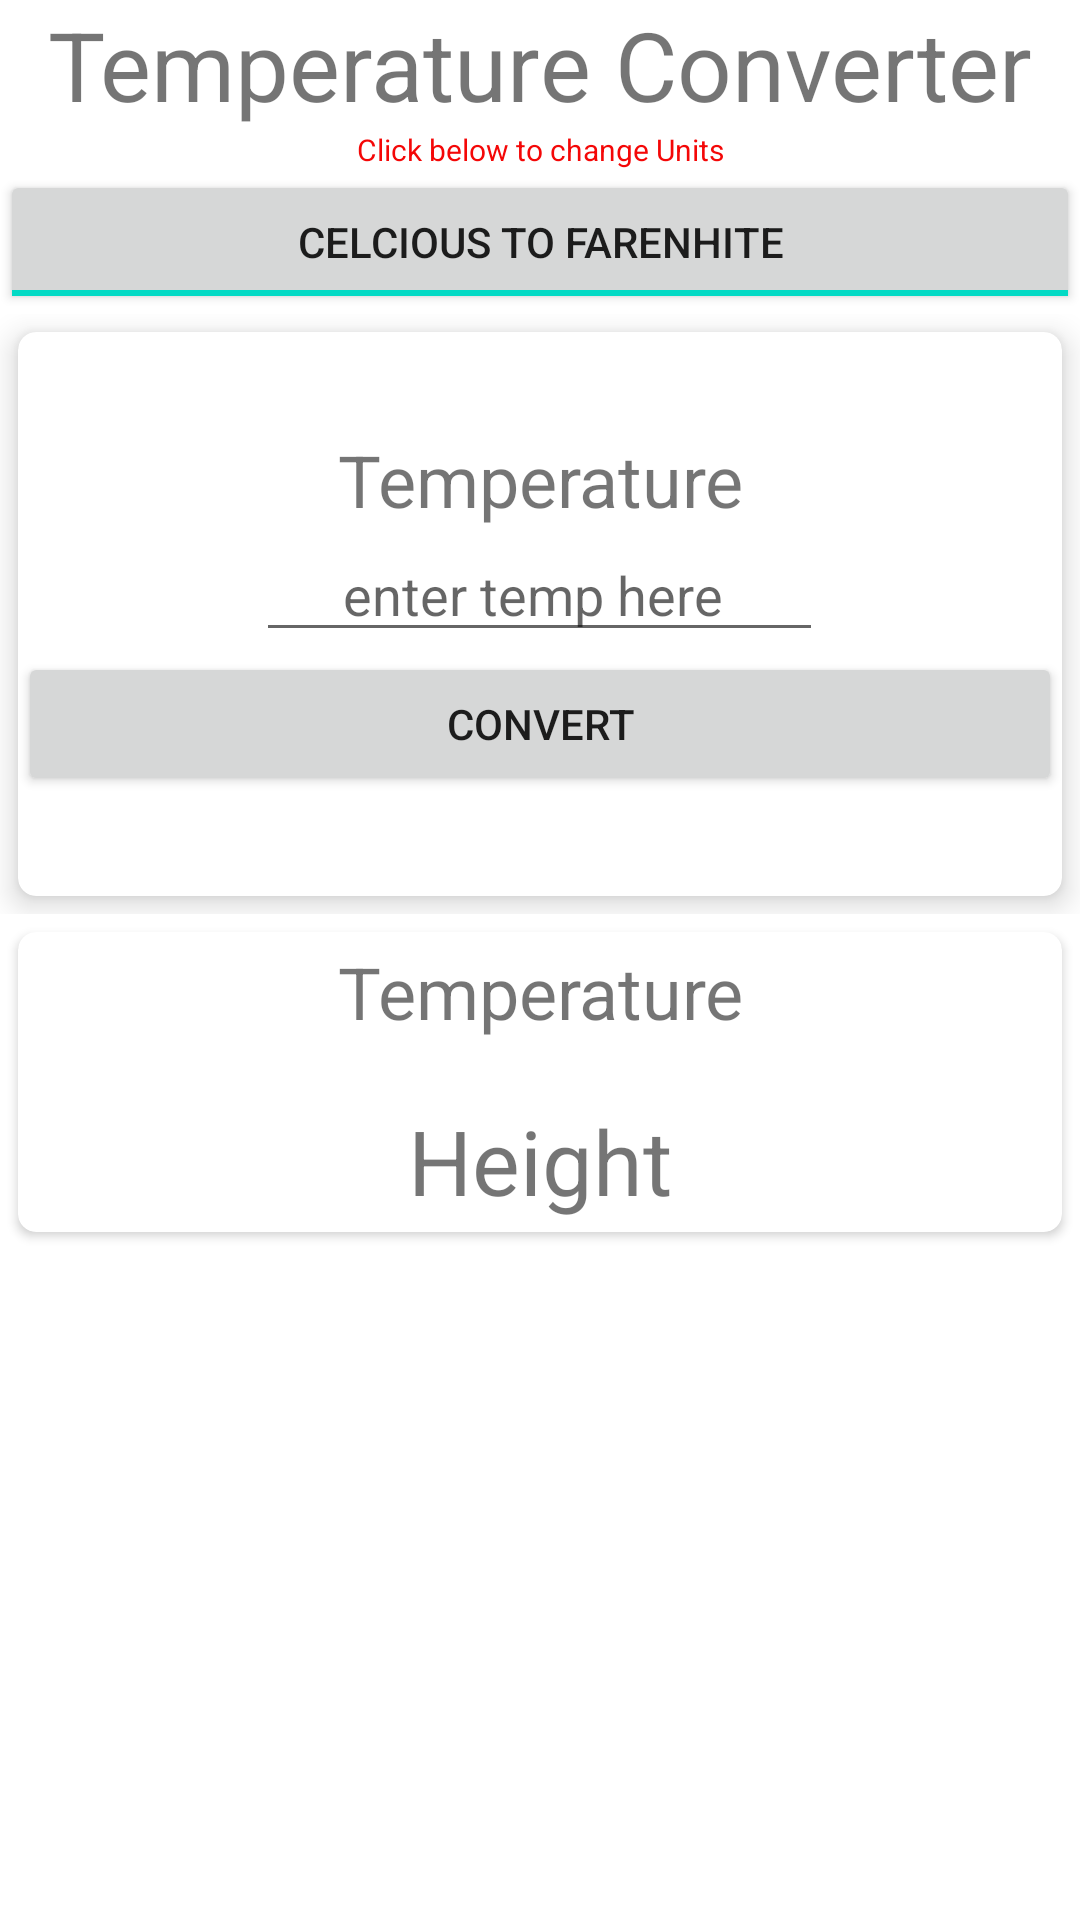

This screen was rendered from an Android layout file. Write that file and the resources it references.
<!-- AndroidManifest.xml: application theme Theme.LearningTests -->
<!-- res/layout/activity_tempc.xml -->
<?xml version="1.0" encoding="utf-8"?>
<LinearLayout xmlns:android="http://schemas.android.com/apk/res/android"
    xmlns:tools="http://schemas.android.com/tools"
    android:layout_width="match_parent"
    android:layout_height="match_parent"
    xmlns:app="http://schemas.android.com/apk/res-auto"
    android:orientation="vertical"
    tools:context=".Activities.Bmi">

    <TextView
        android:layout_width="match_parent"
        android:layout_height="wrap_content"
        android:gravity="center_horizontal"
        android:text="Temperature Converter"
        android:textSize="32sp"/>

    <TextView
        android:layout_width="match_parent"
        android:layout_height="wrap_content"
        android:gravity="center_horizontal"
        android:text="Click below to change Units"
        android:textColor="#F40707"
        android:textSize="10sp" />

    
    <ToggleButton
        android:id="@+id/togglecelfar"
        android:layout_width="match_parent"
        android:layout_height="wrap_content"
        android:checked="true"
        android:textOn="celcious to farenhite"
        android:textOff="Farenhies to calcious" />

    <LinearLayout
        android:layout_width="match_parent"
        android:layout_height="200dp"
        android:orientation="horizontal">

    <androidx.cardview.widget.CardView
        android:layout_width="0dp"
        android:layout_weight="0.5"
        android:layout_height="match_parent"
        android:layout_margin="6dp"
        app:cardElevation="6dp"
        app:cardCornerRadius="6dp">

        <LinearLayout
            android:layout_width="match_parent"
            android:layout_height="wrap_content"
            android:orientation="vertical"
            android:layout_gravity="center_vertical">

            <TextView
                android:id="@+id/textv"
                android:layout_width="match_parent"
                android:layout_height="wrap_content"
                android:gravity="center_horizontal"
                android:text="Temperature"
                android:textSize="24sp" />

            <EditText
                android:id="@+id/temperature_to_convert"
                android:layout_width="wrap_content"
                android:layout_height="wrap_content"
                android:ems="9"
                android:inputType="numberDecimal"
                android:layout_gravity="center_horizontal"
                android:gravity="center_horizontal"
                android:hint="enter temp here "/>

            <LinearLayout
                android:layout_width="match_parent"
                android:layout_height="wrap_content"
                android:orientation="horizontal"
                android:gravity="center_horizontal">

                <Button
                    android:id="@+id/temperature_converter_btn"
                    android:layout_width="match_parent"
                    android:layout_height="wrap_content"
                    android:layout_gravity="center_horizontal"
                    android:text="Convert" />

            </LinearLayout>

        </LinearLayout>

    </androidx.cardview.widget.CardView>
    </LinearLayout>



    <androidx.cardview.widget.CardView
        android:id="@+id/tempResultCardView"
        android:layout_width="match_parent"
        android:layout_height="100dp"
        app:cardCornerRadius="6dp"
        app:cardMaxElevation="6dp"
        android:layout_margin="6dp">

        <LinearLayout
            android:layout_width="match_parent"
            android:layout_height="wrap_content"
            android:orientation="vertical"
            android:layout_gravity="center_vertical">

            <TextView
                android:layout_width="match_parent"
                android:layout_height="wrap_content"
                android:gravity="center_horizontal"
                android:text="Temperature"
                android:textSize="24sp"/>

            <TextView
                android:layout_width="match_parent"
                android:layout_height="wrap_content"
                android:layout_gravity="center_horizontal"
                android:gravity="center_horizontal"
                android:id="@+id/temperature_result"
                android:text="Height"
                android:layout_marginTop="20dp"
                android:textSize="30sp"/>

        </LinearLayout>

    </androidx.cardview.widget.CardView>
</LinearLayout>
<!-- resources referenced by this layout -->
<resources>
  <style name="Theme.LearningTests" parent="Theme.MaterialComponents.DayNight.DarkActionBar">
          
          <item name="colorPrimary">@color/purple_500</item>
          <item name="colorPrimaryVariant">@color/purple_700</item>
          <item name="colorOnPrimary">@color/white</item>
          
          <item name="colorSecondary">@color/teal_200</item>
          <item name="colorSecondaryVariant">@color/teal_700</item>
          <item name="colorOnSecondary">@color/black</item>
          
          <item name="android:statusBarColor" tools:targetApi="l">?attr/colorPrimaryVariant</item>
          
      </style>
  <!-- not gathered from this repository: default colours our renderer supplied (Android Studio template values) -->
  <color name="purple_500">#FF6200EE</color>
  <color name="purple_700">#FF3700B3</color>
  <color name="teal_200">#FF03DAC5</color>
  <color name="teal_700">#FF018786</color>
  <color name="black">#FF000000</color>
  <color name="white">#FFFFFFFF</color>
</resources>
